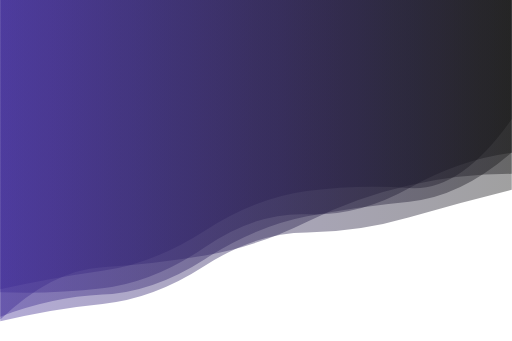
t = 0.00 s
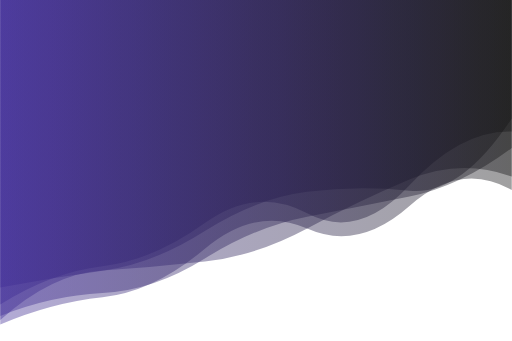
t = 2.08 s
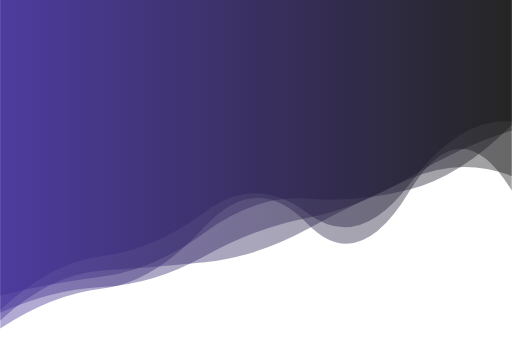
t = 4.16 s
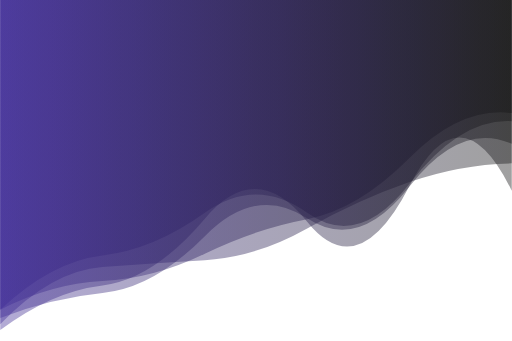
t = 6.24 s
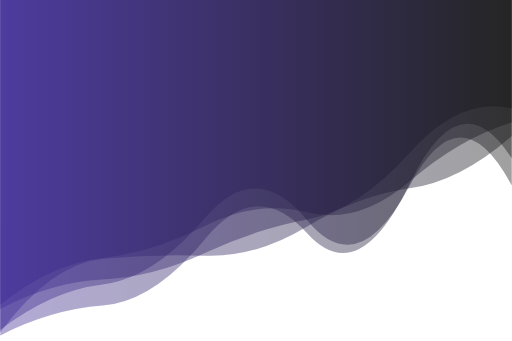
t = 8.33 s

The animated SVG that drew these frames (rendered in a browser with its animation timeline set to each time). Animation: 5 SMIL elements (animate=5); frames cover the first 8.32 s, repeats indefinitely.

<?xml version="1.0" encoding="utf-8"?>
<svg xmlns="http://www.w3.org/2000/svg" xmlns:xlink="http://www.w3.org/1999/xlink" style="margin: auto; background: none; display: block; z-index: 1; position: relative; shape-rendering: auto;" width="3000" height="2000" preserveAspectRatio="xMidYMid" viewBox="0 0 3000 2000">
<g transform="translate(1500,1000) scale(1,1) translate(-1500,-1000)"><linearGradient id="lg-0.2596186060688044" x1="0" x2="1" y1="0" y2="0">
  <stop stop-color="#3f2b96" offset="0"></stop>
  <stop stop-color="#121212" offset="1"></stop>
</linearGradient><path d="" fill="url(#lg-0.2596186060688044)" opacity="0.4">
  <animate attributeName="d" dur="25s" repeatCount="indefinite" keyTimes="0;0.333;0.667;1" calcMode="spline" keySplines="0.5 0 0.5 1;0.5 0 0.5 1;0.5 0 0.5 1" begin="0s" values="M0 0L 0 1857.5802459784045Q 300 1742.668631790617  600 1727.8352377905685T 1200 1520.0061849877131T 1800 1268.9738101429566T 2400 1182.5663149295442T 3000 894.7054357487193L 3000 0 Z;M0 0L 0 1812.2843965897323Q 300 1654.1209964074424  600 1639.2086119962496T 1200 1484.0424479588369T 1800 1287.6348876314737T 2400 897.0250706804295T 3000 635.9681026496869L 3000 0 Z;M0 0L 0 1773.2894660739125Q 300 1743.1845658738469  600 1699.0043822304856T 1200 1291.7414469211487T 1800 1235.3104552764344T 2400 933.0928257760876T 3000 648.5070745600519L 3000 0 Z;M0 0L 0 1857.5802459784045Q 300 1742.668631790617  600 1727.8352377905685T 1200 1520.0061849877131T 1800 1268.9738101429566T 2400 1182.5663149295442T 3000 894.7054357487193L 3000 0 Z"></animate>
</path><path d="" fill="url(#lg-0.2596186060688044)" opacity="0.4">
  <animate attributeName="d" dur="25s" repeatCount="indefinite" keyTimes="0;0.333;0.667;1" calcMode="spline" keySplines="0.5 0 0.5 1;0.5 0 0.5 1;0.5 0 0.5 1" begin="-5s" values="M0 0L 0 1866.8548812837253Q 300 1534.7909521004817  600 1518.2024713287967T 1200 1406.841474630687T 1800 1197.9193604999357T 2400 1169.2196050423263T 3000 979.7921860256513L 3000 0 Z;M0 0L 0 1877.5365365870425Q 300 1607.2990544147156  600 1588.7015654039487T 1200 1538.7428715182782T 1800 1345.193437027436T 2400 1049.1708040444537T 3000 1037.4828980553857L 3000 0 Z;M0 0L 0 1981.3765228259517Q 300 1521.8277830771788  600 1486.5144568572518T 1200 1481.8198732169021T 1800 1321.7030042724339T 2400 1129.577608901523T 3000 688.4135119874963L 3000 0 Z;M0 0L 0 1866.8548812837253Q 300 1534.7909521004817  600 1518.2024713287967T 1200 1406.841474630687T 1800 1197.9193604999357T 2400 1169.2196050423263T 3000 979.7921860256513L 3000 0 Z"></animate>
</path><path d="" fill="url(#lg-0.2596186060688044)" opacity="0.4">
  <animate attributeName="d" dur="25s" repeatCount="indefinite" keyTimes="0;0.333;0.667;1" calcMode="spline" keySplines="0.5 0 0.5 1;0.5 0 0.5 1;0.5 0 0.5 1" begin="-10s" values="M0 0L 0 1909.2572270056055Q 300 1616.112046867822  600 1591.6376763888184T 1200 1244.0962324291067T 1800 1165.3487656825823T 2400 1086.356639902531T 3000 634.60890942979L 3000 0 Z;M0 0L 0 1881.0507710556215Q 300 1818.7076988486522  600 1789.961888268071T 1200 1578.2126217886478T 1800 1367.5205056050095T 2400 1286.8698580174905T 3000 1112.437160823427L 3000 0 Z;M0 0L 0 1936.071602970956Q 300 1710.0152501211314  600 1673.5857488442796T 1200 1281.3112597229265T 1800 1300.0313826729716T 2400 1090.578062510146T 3000 1118.2892682741967L 3000 0 Z;M0 0L 0 1909.2572270056055Q 300 1616.112046867822  600 1591.6376763888184T 1200 1244.0962324291067T 1800 1165.3487656825823T 2400 1086.356639902531T 3000 634.60890942979L 3000 0 Z"></animate>
</path><path d="" fill="url(#lg-0.2596186060688044)" opacity="0.4">
  <animate attributeName="d" dur="25s" repeatCount="indefinite" keyTimes="0;0.333;0.667;1" calcMode="spline" keySplines="0.5 0 0.5 1;0.5 0 0.5 1;0.5 0 0.5 1" begin="-15s" values="M0 0L 0 1986.8351205547326Q 300 1828.2754532504437  600 1806.7232915544569T 1200 1405.891789361554T 1800 1385.315168124477T 2400 1076.1236760171405T 3000 945.2592023443907L 3000 0 Z;M0 0L 0 1870.5958321812418Q 300 1654.5332101156112  600 1604.9729719286604T 1200 1328.311948925893T 1800 1067.8695656845384T 2400 874.1304249360028T 3000 753.1922303529877L 3000 0 Z;M0 0L 0 1685.1359080666546Q 300 1629.0491011186975  600 1587.3699400542916T 1200 1354.8540022180025T 1800 1124.25290185745T 2400 1118.930083323973T 3000 693.7014507984657L 3000 0 Z;M0 0L 0 1986.8351205547326Q 300 1828.2754532504437  600 1806.7232915544569T 1200 1405.891789361554T 1800 1385.315168124477T 2400 1076.1236760171405T 3000 945.2592023443907L 3000 0 Z"></animate>
</path><path d="" fill="url(#lg-0.2596186060688044)" opacity="0.4">
  <animate attributeName="d" dur="25s" repeatCount="indefinite" keyTimes="0;0.333;0.667;1" calcMode="spline" keySplines="0.5 0 0.5 1;0.5 0 0.5 1;0.5 0 0.5 1" begin="-20s" values="M0 0L 0 1820.98903409468Q 300 1532.7465012543935  600 1497.1435324882543T 1200 1238.8016982120432T 1800 1248.8573798824857T 2400 1079.6235400099522T 3000 709.721319933005L 3000 0 Z;M0 0L 0 1713.2080855915826Q 300 1574.958155952642  600 1547.3925827163705T 1200 1519.4151663814946T 1800 1237.3928621353712T 2400 1028.3814555556523T 3000 736.2056316344687L 3000 0 Z;M0 0L 0 1666.0495079853652Q 300 1811.0112593671467  600 1776.5757904747757T 1200 1543.930551482369T 1800 1260.152957961845T 2400 1112.0935954075508T 3000 979.6612944892227L 3000 0 Z;M0 0L 0 1820.98903409468Q 300 1532.7465012543935  600 1497.1435324882543T 1200 1238.8016982120432T 1800 1248.8573798824857T 2400 1079.6235400099522T 3000 709.721319933005L 3000 0 Z"></animate>
</path></g>
</svg>